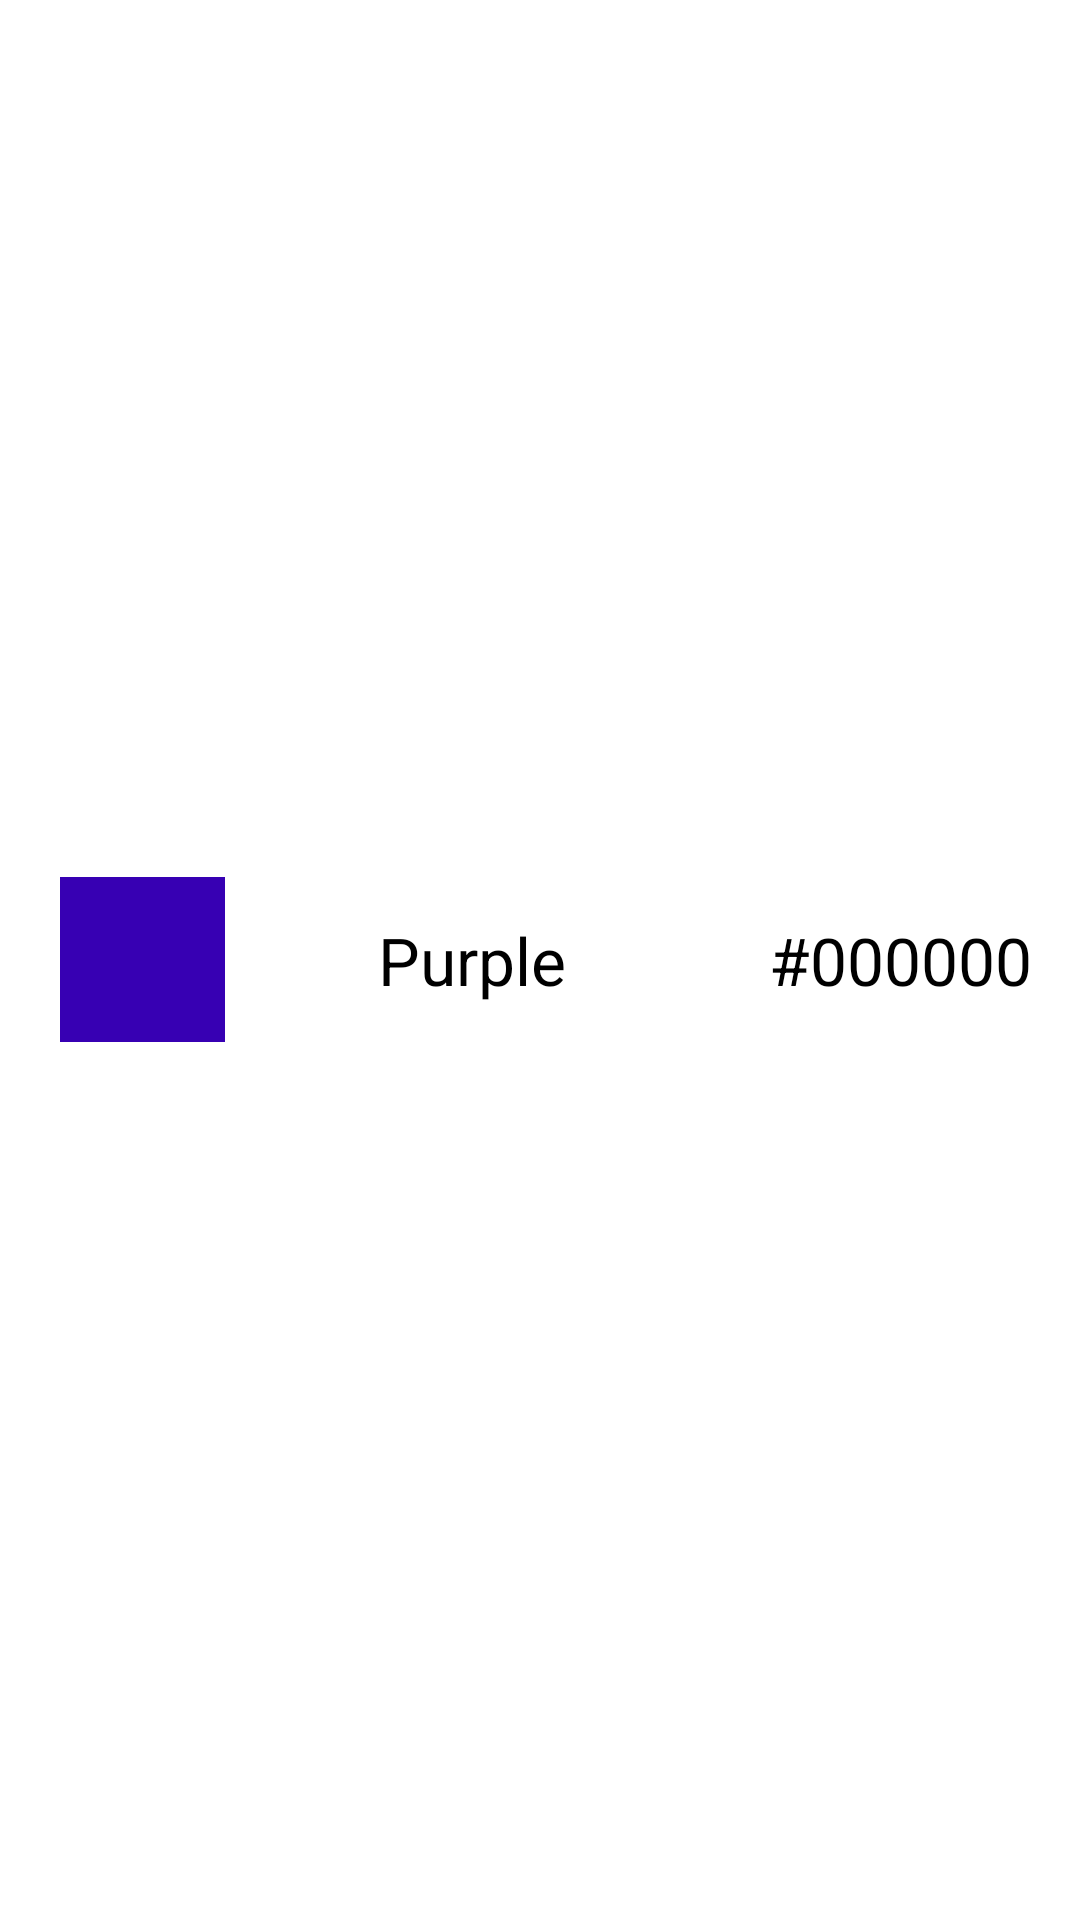

The Android layout XML behind this screen, and the referenced resources:
<!-- AndroidManifest.xml: application theme Theme.FinTrack -->
<!-- res/layout/color_spinner_item.xml -->
<?xml version="1.0" encoding="utf-8"?>
<LinearLayout xmlns:android="http://schemas.android.com/apk/res/android"
    android:layout_width="match_parent"
    android:layout_height="65dp"
    android:orientation="horizontal">

    <View
        android:id="@+id/colorBlob"
        android:layout_width="55dp"
        android:layout_height="55dp"
        android:layout_gravity="center"
        android:layout_marginStart="20dp"
        android:layout_marginTop="5dp"
        android:layout_marginBottom="5dp"
        android:background="@color/purple_700" />

    <TextView
        android:layout_width="0dp"
        android:layout_height="match_parent"
        android:layout_weight="1"
        android:gravity="center"
        android:text="Purple"
        android:textSize="22sp"
        android:textColor="@color/black"
        android:id="@+id/colorName"/>

    <TextView
        android:layout_width="120dp"
        android:layout_height="match_parent"
        android:gravity="center"
        android:text="#000000"
        android:textSize="22sp"
        android:textColor="@color/black"
        android:id="@+id/colorHex"/>

</LinearLayout>
<!-- resources referenced by this layout -->
<resources>
  <color name="black">#FF000000</color>
  <style name="Theme.FinTrack" parent="Base.Theme.FinTrack" />
  <style name="Base.Theme.FinTrack" parent="Theme.MaterialComponents.DayNight.NoActionBar">
          
          
          <item name="colorPrimary">@color/white</item>
  
          <item name="android:statusBarColor" tools:targetApi="l">@color/surface</item>
          <item name="android:navigationBarColor" tools:targetApi="o">@color/surface</item>
  
      </style>
  <color name="white">#FFFFFFFF</color>
  <!-- not gathered from this repository: default colours our renderer supplied (Android Studio template values) -->
  <color name="purple_700">#FF3700B3</color>
</resources>
